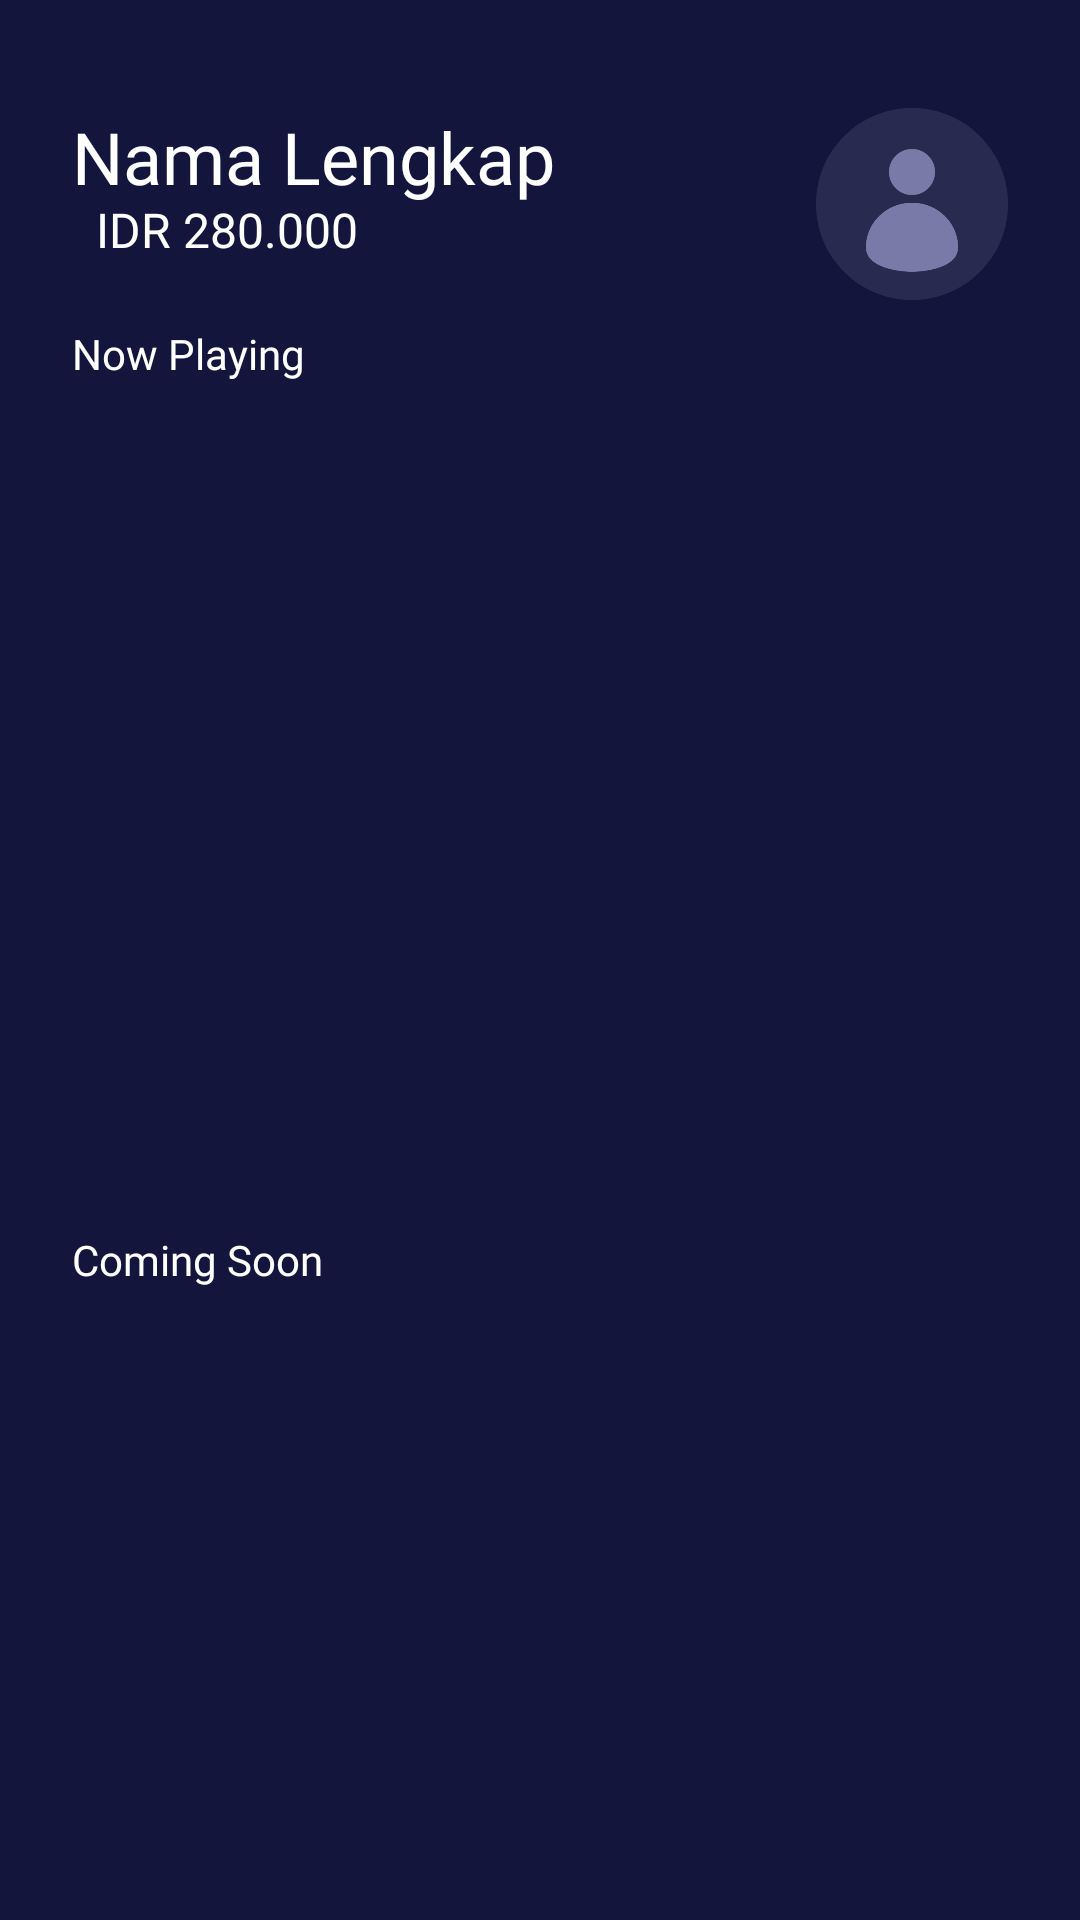

The Android layout XML behind this screen, and the referenced resources:
<!-- AndroidManifest.xml: application theme NoActionBar -->
<!-- res/layout/activity_home.xml -->
<?xml version="1.0" encoding="utf-8"?>
<androidx.constraintlayout.widget.ConstraintLayout xmlns:android="http://schemas.android.com/apk/res/android"
    xmlns:app="http://schemas.android.com/apk/res-auto"
    xmlns:tools="http://schemas.android.com/tools"
    android:layout_width="match_parent"
    android:layout_height="match_parent"
    android:background="@color/dark_blue"
    tools:context=".HomeActivity">

    <TextView
        android:id="@+id/textView8"
        android:layout_width="wrap_content"
        android:layout_height="wrap_content"
        android:layout_marginStart="24dp"
        android:layout_marginTop="36dp"
        android:fontFamily="@font/montserrat_semi_bold"
        android:text="@string/nama_lengkap"
        android:textColor="@color/white"
        android:textSize="24sp"
        app:layout_constraintStart_toStartOf="parent"
        app:layout_constraintTop_toTopOf="parent" />

    <ImageView
        android:id="@+id/imageView4"
        android:layout_width="wrap_content"
        android:layout_height="wrap_content"
        android:layout_marginStart="24dp"
        android:layout_marginTop="8dp"
        android:background="@drawable/ic_baseline_account_balance_wallet_24"
        android:contentDescription="@string/wallet"
        app:layout_constraintStart_toStartOf="parent"
        app:layout_constraintTop_toBottomOf="@+id/textView8" />

    <TextView
        android:id="@+id/textView9"
        android:layout_width="wrap_content"
        android:layout_height="wrap_content"
        android:layout_marginStart="8dp"
        android:fontFamily="@font/montserrat_light"
        android:text="@string/balance"
        android:textColor="@color/white"
        android:textSize="16sp"
        app:layout_constraintBottom_toBottomOf="@+id/imageView4"
        app:layout_constraintStart_toEndOf="@+id/imageView4"
        app:layout_constraintTop_toTopOf="@+id/imageView4" />

    <TextView
        android:id="@+id/textView10"
        android:layout_width="wrap_content"
        android:layout_height="wrap_content"
        android:layout_marginStart="24dp"
        android:layout_marginTop="32dp"
        android:fontFamily="@font/montserrat_regular"
        android:text="@string/now_playing"
        android:textColor="@color/white"
        android:textSize="14sp"
        app:layout_constraintStart_toStartOf="parent"
        app:layout_constraintTop_toBottomOf="@+id/imageView4" />

    <androidx.recyclerview.widget.RecyclerView
        android:id="@+id/rv1"
        android:layout_width="wrap_content"
        android:layout_height="235dp"
        android:layout_marginStart="24dp"
        android:layout_marginTop="16dp"
        app:layout_constraintStart_toStartOf="parent"
        app:layout_constraintTop_toBottomOf="@+id/textView10" />

    <TextView
        android:id="@+id/textView11"
        android:layout_width="wrap_content"
        android:layout_height="wrap_content"
        android:layout_marginStart="24dp"
        android:layout_marginTop="32dp"
        android:fontFamily="@font/montserrat_regular"
        android:text="@string/coming_soon"
        android:textColor="@color/white"
        android:textSize="14sp"
        app:layout_constraintStart_toStartOf="parent"
        app:layout_constraintTop_toBottomOf="@+id/rv1" />

    <androidx.recyclerview.widget.RecyclerView
        android:layout_width="match_parent"
        android:layout_height="wrap_content"
        android:layout_marginStart="24dp"
        android:layout_marginTop="16dp"
        android:layout_marginEnd="24dp"
        app:layout_constraintEnd_toEndOf="parent"
        app:layout_constraintStart_toStartOf="parent"
        app:layout_constraintTop_toBottomOf="@+id/textView11" />

    <ImageView
        android:id="@+id/imageView5"
        android:layout_width="64dp"
        android:layout_height="64dp"
        android:layout_marginTop="36dp"
        android:layout_marginEnd="24dp"
        android:contentDescription="@string/photo"
        app:layout_constraintEnd_toEndOf="parent"
        app:layout_constraintTop_toTopOf="parent"
        app:srcCompat="@drawable/user_pic" />

</androidx.constraintlayout.widget.ConstraintLayout>
<!-- resources referenced by this layout -->
<resources>
  <color name="dark_blue">#14153D</color>
  <color name="white">#FFFFFFFF</color>
  <!-- drawable user_pic: png bitmap (drawable, 11053 bytes) -->
  <string name="balance">IDR 280.000</string>
  <string name="coming_soon">Coming Soon</string>
  <string name="nama_lengkap">Nama Lengkap</string>
  <string name="now_playing">Now Playing</string>
  <string name="photo">Photo</string>
  <string name="wallet">wallet</string>
  <style name="NoActionBar" parent="Theme.AppCompat.DayNight.NoActionBar">
          
          <item name="colorPrimary">@color/dark_blue</item>
          <item name="colorPrimaryVariant">@color/purple_700</item>
          <item name="colorOnPrimary">@color/white</item>
          
          <item name="colorSecondary">@color/teal_200</item>
          <item name="colorSecondaryVariant">@color/teal_700</item>
          <item name="colorOnSecondary">@color/black</item>
          
          <item name="android:statusBarColor">?attr/colorPrimary</item>
          
      </style>
  <color name="purple_700">#FF3700B3</color>
  <color name="teal_200">#FF03DAC5</color>
  <color name="teal_700">#FF018786</color>
  <color name="black">#FF000000</color>
</resources>
